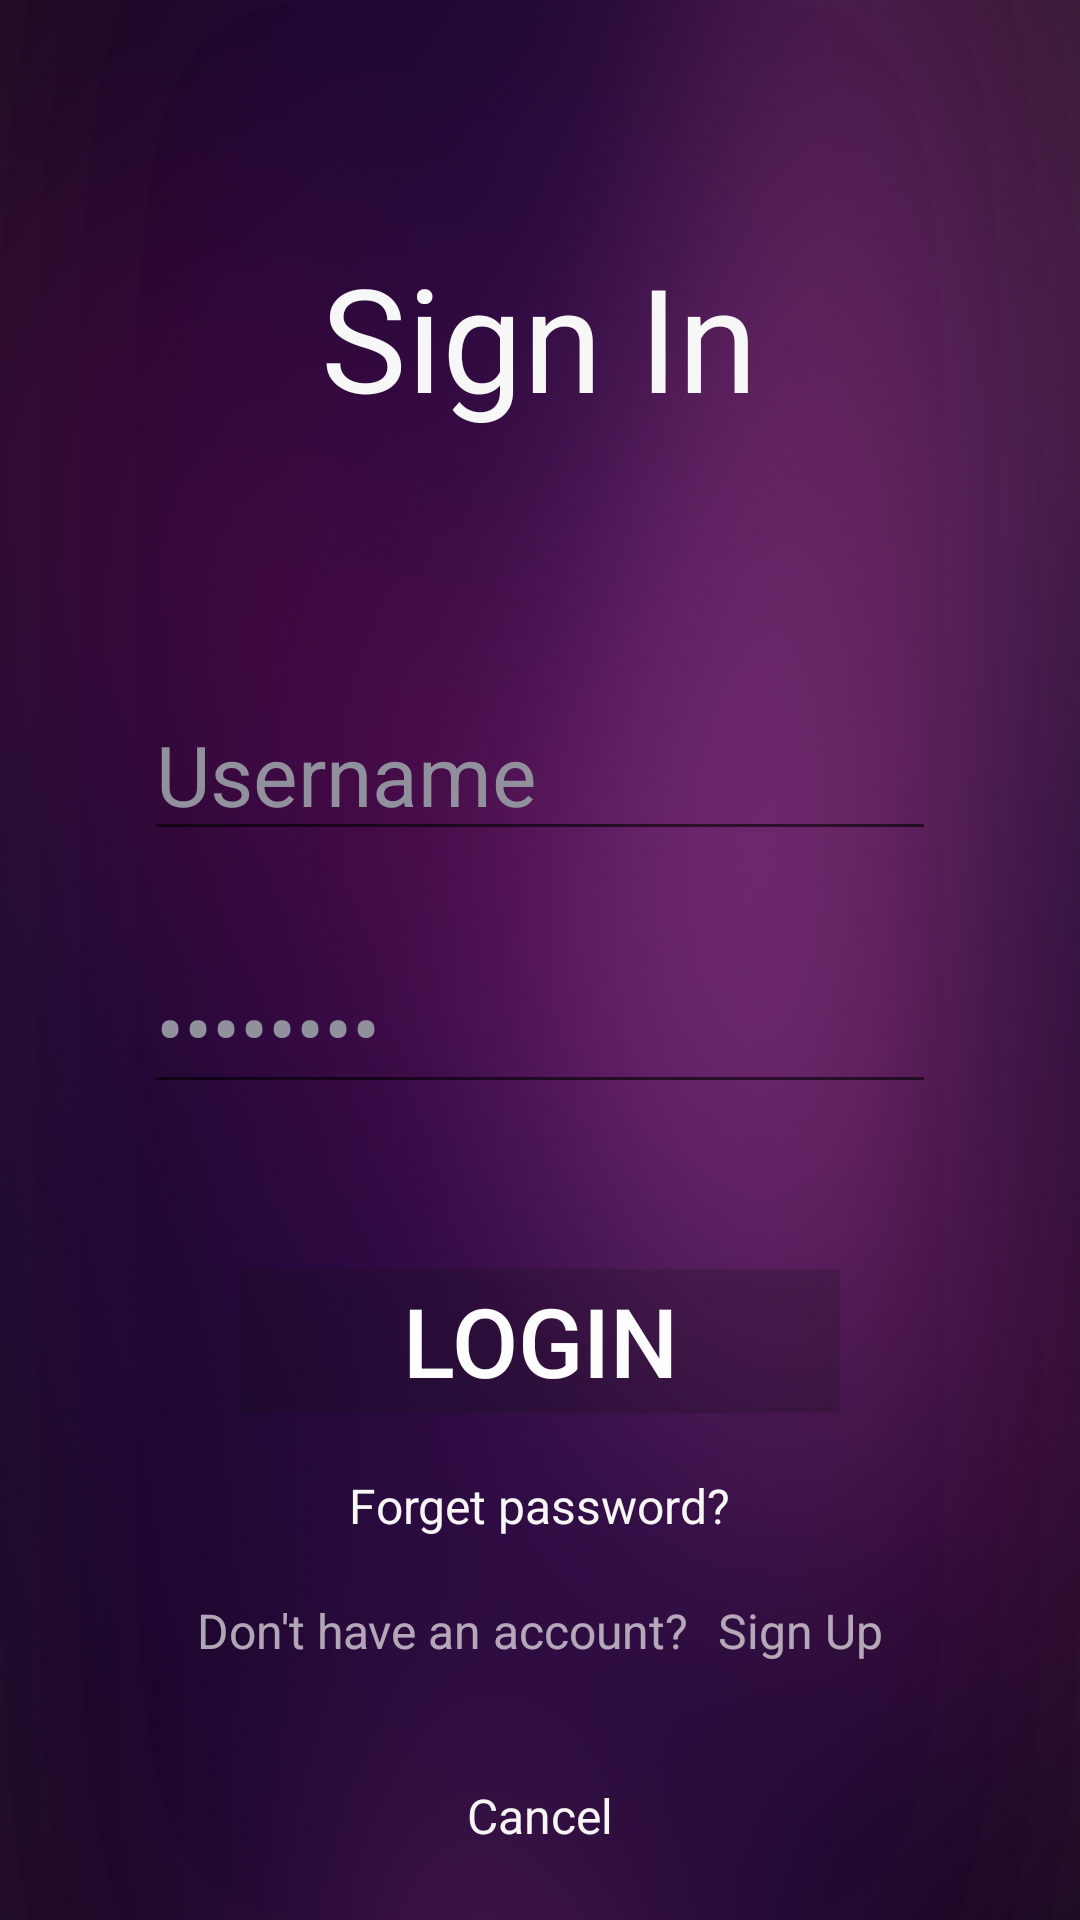

Produce the Android XML layout that renders to this screen, including the resource entries it uses.
<!-- AndroidManifest.xml: application theme Theme.AndroidBooster07 -->
<!-- res/layout/activity_main.xml -->
<?xml version="1.0" encoding="utf-8"?>
<RelativeLayout xmlns:android="http://schemas.android.com/apk/res/android"
    xmlns:app="http://schemas.android.com/apk/res-auto"
    xmlns:tools="http://schemas.android.com/tools"
    android:layout_width="wrap_content"
    android:layout_height="wrap_content"
    android:background="@drawable/purple_backgroud"
    tools:context=".MainActivity">


    <TextView
        android:id="@+id/SignIn"
        android:layout_width="wrap_content"
        android:layout_height="wrap_content"
        android:layout_centerHorizontal="true"
        android:layout_marginStart="10dp"
        android:layout_marginTop="20dp"
        android:layout_marginEnd="10dp"
        android:layout_marginBottom="10dp"
        android:clickable="false"
        android:padding="60dp"
        android:text="Sign In"
        android:textColor="#F7F7F8"
        android:textSize="48sp"/>


    <EditText
        android:id="@+id/TextEmailAddress"
        android:layout_width="wrap_content"
        android:layout_height="wrap_content"
        android:layout_below="@+id/SignIn"
        android:layout_centerHorizontal="true"
        android:layout_marginStart="10dp"
        android:layout_marginTop="15dp"
        android:layout_marginEnd="10dp"
        android:layout_marginBottom="15dp"
        android:ems="8"
        android:inputType="textEmailAddress"
        android:text="Username"
        android:textColor="#91919E"
        android:textSize="28dp" />

    <EditText
        android:id="@+id/TextPassword"
        android:layout_width="wrap_content"
        android:layout_height="wrap_content"
        android:layout_below="@+id/TextEmailAddress"
        android:layout_centerHorizontal="true"
        android:layout_marginStart="10dp"
        android:layout_marginTop="15dp"
        android:layout_marginEnd="10dp"
        android:layout_marginBottom="15dp"
        android:ems="8"
        android:inputType="textPassword"
        android:text="Password"
        android:textColor="#91919E"
        android:textSize="28dp" />

    <Button
        android:id="@+id/LoginButton"
        android:layout_width="200dp"
        android:layout_height="wrap_content"
        android:layout_below="@+id/TextPassword"
        android:layout_centerHorizontal="true"
        android:layout_marginTop="40dp"
        android:layout_marginBottom="10dp"
        android:background="#31121112"
        android:clickable="true"
        android:text="Login"
        android:textColor="#FEFEFF"
        android:textSize="32sp" />

    <TextView
        android:id="@+id/ForgetPassword"
        android:layout_width="wrap_content"
        android:layout_height="wrap_content"
        android:layout_below="@+id/LoginButton"
        android:layout_centerHorizontal="true"
        android:layout_marginStart="10dp"
        android:layout_marginTop="10dp"
        android:layout_marginEnd="10dp"
        android:layout_marginBottom="10dp"
        android:contextClickable="true"
        android:text="Forget password?"
        android:textColor="#F8F5F5"
        android:textSize="16sp" />

    <LinearLayout
        android:id="@+id/LinearBar"
        android:layout_width="wrap_content"
        android:layout_height="wrap_content"
        android:layout_below="@+id/ForgetPassword"
        android:layout_centerHorizontal="true">

    <TextView
        android:id="@+id/NoAccount"
        android:layout_width="wrap_content"
        android:layout_height="wrap_content"
        android:layout_margin="10dp"
        android:text="Don't have an account?"
        android:textColor="#ABF8F5F5"
        android:textSize="16sp"
        android:contextClickable="false"/>

    <TextView
        android:id="@+id/SignUp"
        android:layout_width="wrap_content"
        android:layout_height="wrap_content"
        android:layout_toRightOf="@+id/NoAccount"
        android:layout_marginBottom="10dp"
        android:layout_marginTop="10dp"
        android:layout_marginEnd="10dp"
        android:text="Sign Up"
        android:textColor="#ABF8F5F5"
        android:textSize="16sp"
        android:contextClickable="true"/>
    </LinearLayout>

    <TextView
        android:id="@+id/Cancel"
        android:layout_width="wrap_content"
        android:layout_height="wrap_content"
        android:layout_below="@+id/LinearBar"
        android:layout_centerHorizontal="true"
        android:layout_marginStart="10dp"
        android:layout_marginTop="30dp"
        android:layout_marginEnd="10dp"
        android:layout_marginBottom="10dp"
        android:contextClickable="true"
        android:text="Cancel"
        android:textColor="#F8F5F5"
        android:textSize="16sp" />

    ></RelativeLayout>
<!-- resources referenced by this layout -->
<resources>
  <!-- drawable purple_backgroud: png bitmap (drawable, 971464 bytes) -->
  <style name="Theme.AndroidBooster07" parent="Theme.MaterialComponents.DayNight.DarkActionBar">
          
          <item name="colorPrimary">@color/purple_500</item>
          <item name="colorPrimaryVariant">@color/purple_700</item>
          <item name="colorOnPrimary">@color/white</item>
          
          <item name="colorSecondary">@color/teal_200</item>
          <item name="colorSecondaryVariant">@color/teal_700</item>
          <item name="colorOnSecondary">@color/black</item>
          
          <item name="android:statusBarColor" tools:targetApi="l">?attr/colorPrimaryVariant</item>
          
      </style>
  <!-- not gathered from this repository: default colours our renderer supplied (Android Studio template values) -->
  <color name="purple_500">#FF6200EE</color>
  <color name="purple_700">#FF3700B3</color>
  <color name="teal_200">#FF03DAC5</color>
  <color name="teal_700">#FF018786</color>
  <color name="black">#FF000000</color>
  <color name="white">#FFFFFFFF</color>
</resources>
